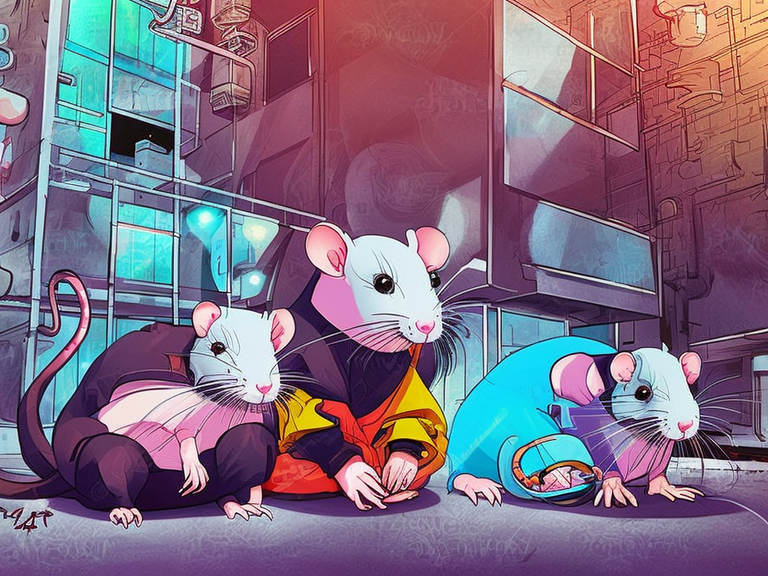
Generation parameters embedded in this image by AUTOMATIC1111 Stable Diffusion web UI or a fork of it (Forge, ...) (PNG 'parameters' text chunk):
cute pet rats living in a cyberpunk city. colorful manga
Steps: 66, Sampler: DPM2 a Karras, CFG scale: 7, Seed: 4020743769, Size: 1024x768, Model hash: 4bdfc29c